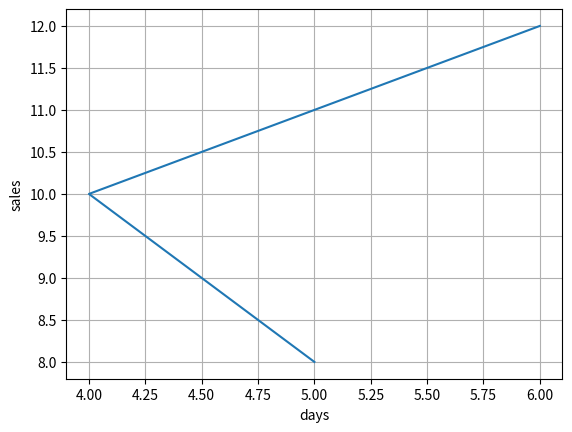
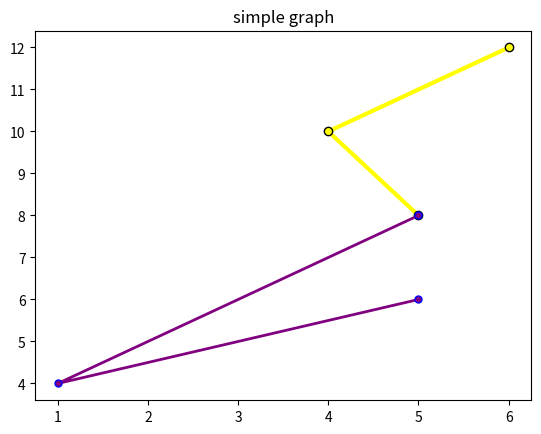

Generate these figures, in order, with matplotlib:

#draw a line
import matplotlib.pyplot as plt
import numpy as np
x=np.array([5,4,6])
y=np.array([8,10,12])
plt.plot(x,y)
plt.xlabel("days")
plt.ylabel("sales")
plt.grid()
plt.show()

#draw without line
import matplotlib.pyplot as plt
import numpy as np
x=np.array([5,4,6])
y=np.array([8,10,12])
plt.plot(x,y,marker="o",lw="3",mec="black",color="yellow")
plt.title("simple graph")
x1=np.array([5,1,5])
y1=np.array([6,4,8])
plt.plot(x1,y1,marker="o",lw="2",ms=5,mec="blue",color="purple")
plt.show()
